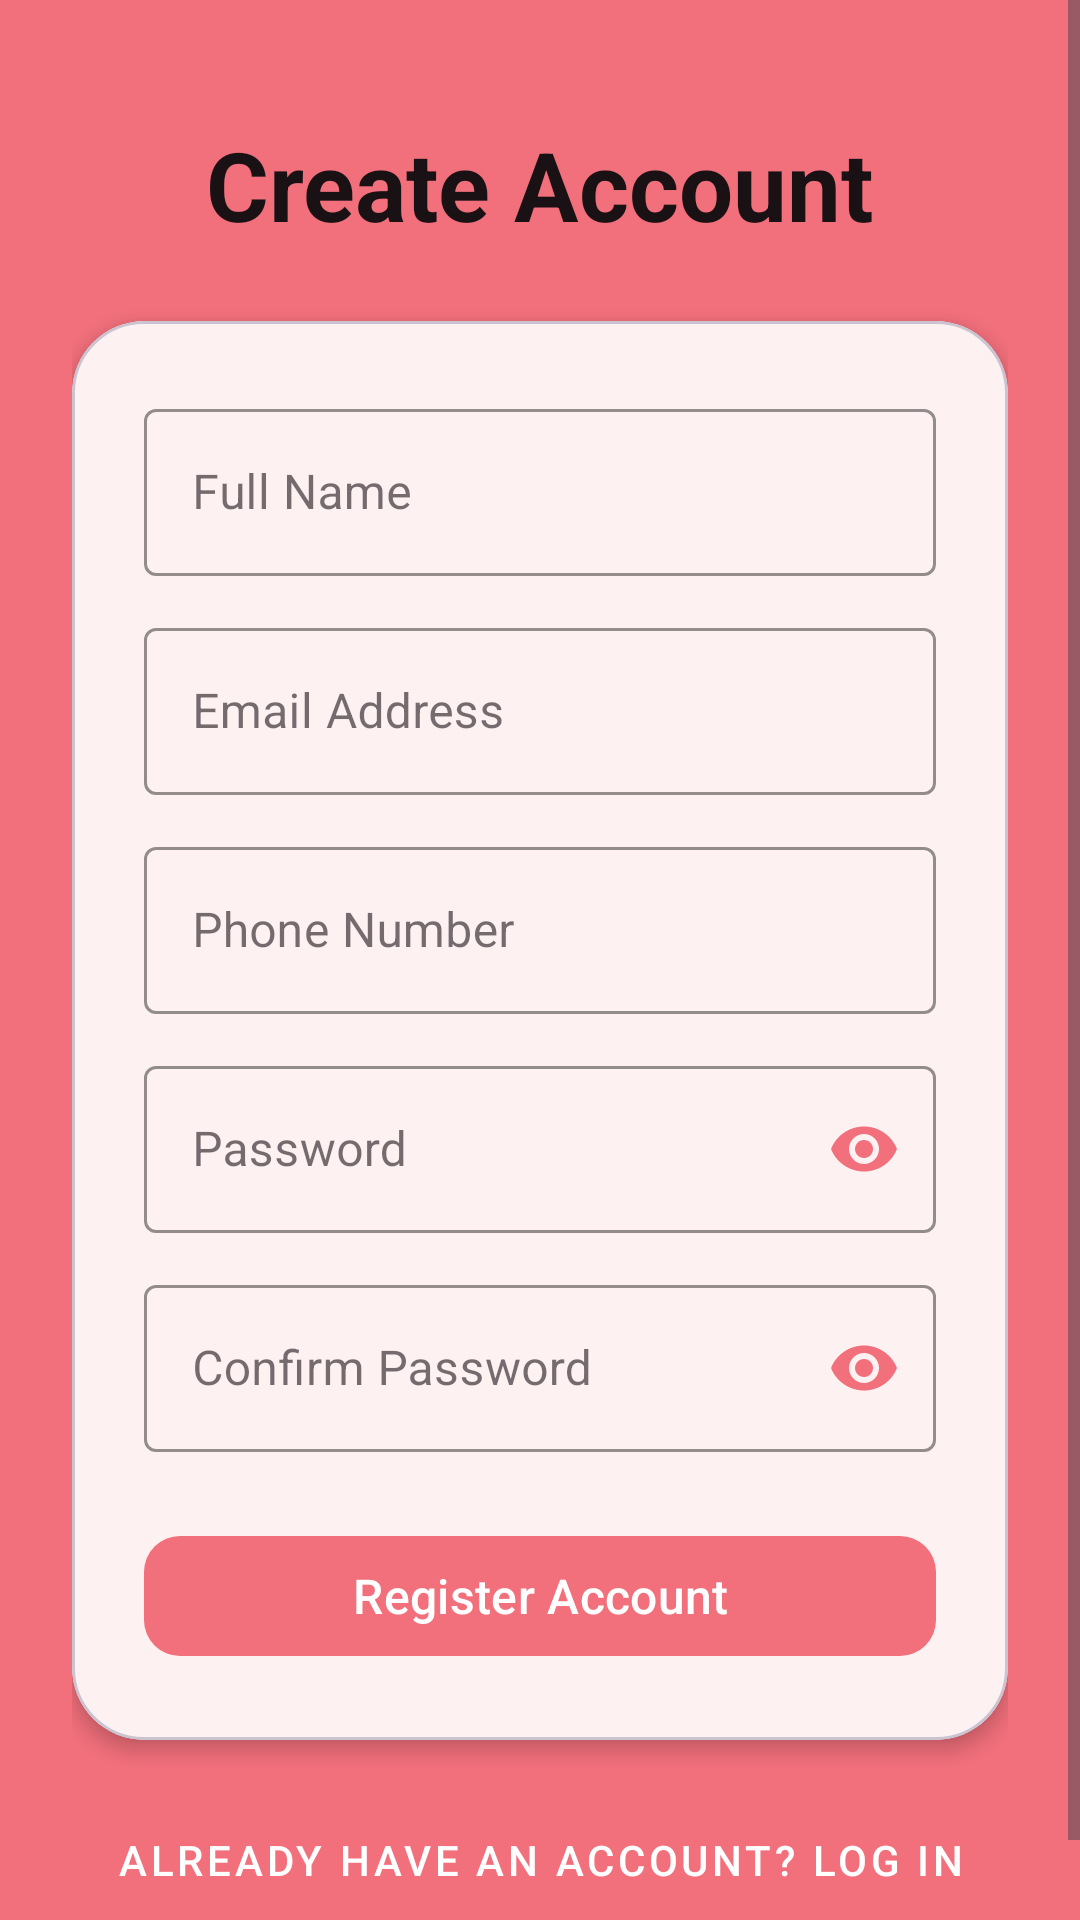

Layout XML and referenced resources for this Android screen:
<!-- AndroidManifest.xml: application theme Theme.CatHeavenApp -->
<!-- res/layout/fragment_register.xml -->
<?xml version="1.0" encoding="utf-8"?>
<ScrollView xmlns:android="http://schemas.android.com/apk/res/android"
    xmlns:app="http://schemas.android.com/apk/res-auto"
    android:layout_width="match_parent"
    android:layout_height="match_parent"
    android:background="@color/pink"
    android:fillViewport="true">

    <androidx.constraintlayout.widget.ConstraintLayout
        android:layout_width="match_parent"
        android:layout_height="wrap_content"
        android:padding="24dp">

        <TextView
            android:accessibilityHeading="true"
            android:id="@+id/createAccountTextView"
            android:layout_width="wrap_content"
            android:layout_height="wrap_content"
            android:layout_marginTop="16dp"
            android:text="Create Account"
            android:textColor="@color/darkColor"
            android:textSize="32sp"
            android:textStyle="bold"
            app:layout_constraintEnd_toEndOf="parent"
            app:layout_constraintStart_toStartOf="parent"
            app:layout_constraintTop_toTopOf="parent" />

        <com.google.android.material.card.MaterialCardView
            android:id="@+id/registerCardView"
            android:layout_width="match_parent"
            android:layout_height="wrap_content"
            android:layout_marginTop="24dp"
            app:cardBackgroundColor="@color/surfaceElevated"
            app:cardCornerRadius="24dp"
            app:cardElevation="4dp"
            app:layout_constraintEnd_toEndOf="parent"
            app:layout_constraintStart_toStartOf="parent"
            app:layout_constraintTop_toBottomOf="@+id/createAccountTextView">

            <LinearLayout
                android:layout_width="match_parent"
                android:layout_height="wrap_content"
                android:orientation="vertical"
                android:padding="24dp">

                <com.google.android.material.textfield.TextInputLayout
                    style="@style/Widget.MaterialComponents.TextInputLayout.OutlinedBox"
                    android:layout_width="match_parent"
                    android:layout_height="wrap_content"
                    android:hint="Full Name"
                    app:boxStrokeColor="@color/pink"
                    app:hintTextColor="@color/pink">

                    <com.google.android.material.textfield.TextInputEditText
                        android:id="@+id/nameEditText"
                        android:layout_width="match_parent"
                        android:layout_height="wrap_content"
                        android:textColor="@color/darkColor"
                        android:inputType="textPersonName" />
                </com.google.android.material.textfield.TextInputLayout>

                <com.google.android.material.textfield.TextInputLayout
                    style="@style/Widget.MaterialComponents.TextInputLayout.OutlinedBox"
                    android:layout_width="match_parent"
                    android:layout_height="wrap_content"
                    android:layout_marginTop="12dp"
                    android:hint="Email Address"
                    app:boxStrokeColor="@color/pink"
                    app:hintTextColor="@color/pink">

                    <com.google.android.material.textfield.TextInputEditText
                        android:id="@+id/emailRegEditText"
                        android:layout_width="match_parent"
                        android:layout_height="wrap_content"
                        android:textColor="@color/darkColor"
                        android:inputType="textEmailAddress" />
                </com.google.android.material.textfield.TextInputLayout>

                <com.google.android.material.textfield.TextInputLayout
                    style="@style/Widget.MaterialComponents.TextInputLayout.OutlinedBox"
                    android:layout_width="match_parent"
                    android:layout_height="wrap_content"
                    android:layout_marginTop="12dp"
                    android:hint="Phone Number"
                    app:boxStrokeColor="@color/pink"
                    app:hintTextColor="@color/pink">

                    <com.google.android.material.textfield.TextInputEditText
                        android:id="@+id/phoneEditText"
                        android:layout_width="match_parent"
                        android:layout_height="wrap_content"
                        android:textColor="@color/darkColor"
                        android:inputType="phone" />
                </com.google.android.material.textfield.TextInputLayout>

                <com.google.android.material.textfield.TextInputLayout
                    style="@style/Widget.MaterialComponents.TextInputLayout.OutlinedBox"
                    android:layout_width="match_parent"
                    android:layout_height="wrap_content"
                    android:layout_marginTop="12dp"
                    android:hint="Password"
                    app:boxStrokeColor="@color/pink"
                    app:hintTextColor="@color/pink"
                    app:passwordToggleEnabled="true"
                    app:passwordToggleTint="@color/pink">

                    <com.google.android.material.textfield.TextInputEditText
                        android:id="@+id/passwordRegEditText"
                        android:layout_width="match_parent"
                        android:layout_height="wrap_content"
                        android:textColor="@color/darkColor"
                        android:inputType="textPassword" />
                </com.google.android.material.textfield.TextInputLayout>

                <com.google.android.material.textfield.TextInputLayout
                    style="@style/Widget.MaterialComponents.TextInputLayout.OutlinedBox"
                    android:layout_width="match_parent"
                    android:layout_height="wrap_content"
                    android:layout_marginTop="12dp"
                    android:hint="Confirm Password"
                    app:boxStrokeColor="@color/pink"
                    app:hintTextColor="@color/pink"
                    app:passwordToggleEnabled="true"
                    app:passwordToggleTint="@color/pink">

                    <com.google.android.material.textfield.TextInputEditText
                        android:id="@+id/passwordConfirmEditText"
                        android:layout_width="match_parent"
                        android:layout_height="wrap_content"
                        android:textColor="@color/darkColor"
                        android:inputType="textPassword" />
                </com.google.android.material.textfield.TextInputLayout>

                <com.google.android.material.button.MaterialButton
                    android:id="@+id/registerSubmitButton"
                    android:layout_width="match_parent"
                    android:layout_height="wrap_content"
                    android:layout_marginTop="24dp"
                    android:minHeight="48dp"
                    android:text="Register Account"
                    android:textSize="16sp"
                    app:backgroundTint="@color/pink"
                    app:cornerRadius="12dp" />

            </LinearLayout>
        </com.google.android.material.card.MaterialCardView>

        <com.google.android.material.button.MaterialButton
            android:id="@+id/loginNavButton"
            style="@style/Widget.MaterialComponents.Button.TextButton"
            android:layout_width="match_parent"
            android:layout_height="wrap_content"
            android:layout_marginTop="16dp"
            android:minHeight="48dp"
            android:text="Already have an account? Log In"
            android:textColor="@color/white"
            app:layout_constraintBottom_toBottomOf="parent"
            app:layout_constraintEnd_toEndOf="parent"
            app:layout_constraintStart_toStartOf="parent"
            app:layout_constraintTop_toBottomOf="@+id/registerCardView"
            app:layout_constraintVertical_bias="1.0" />

    </androidx.constraintlayout.widget.ConstraintLayout>
</ScrollView>
<!-- resources referenced by this layout -->
<resources>
  <color name="darkColor">#1A1115</color>
  <color name="pink">#F2707C</color>
  <color name="surfaceElevated">#FFFFFFFF</color>
  <color name="white">#FFFFFFFF</color>
  <style name="Theme.CatHeavenApp" parent="Base.Theme.CatHeavenApp">
          <item name="colorPrimary">@color/pink</item>
          <item name="colorOnPrimary">@color/white</item>
          <item name="colorPrimaryContainer">@color/lightPink</item>
          <item name="colorOnPrimaryContainer">@color/darkColor</item>
          <item name="colorSecondary">@color/pink</item>
          <item name="colorOnSecondary">@color/white</item>
          <item name="colorSurface">@color/surface</item>
          
          <item name="colorSurfaceContainerHigh">@color/dialogSurface</item>
          <item name="colorOnSurface">@color/darkColor</item>
          <item name="colorError">@color/errorRed</item>
          <item name="android:colorBackground">@color/surface</item>
          <item name="android:windowBackground">@color/surface</item>
      </style>
  <style name="Base.Theme.CatHeavenApp" parent="Theme.Material3.DayNight.NoActionBar" />
  <color name="lightPink">#F8A5AD</color>
  <color name="surface">#FFFFFFFF</color>
  <color name="dialogSurface">#FFFFFFFF</color>
  <color name="errorRed">#B3261E</color>
</resources>
